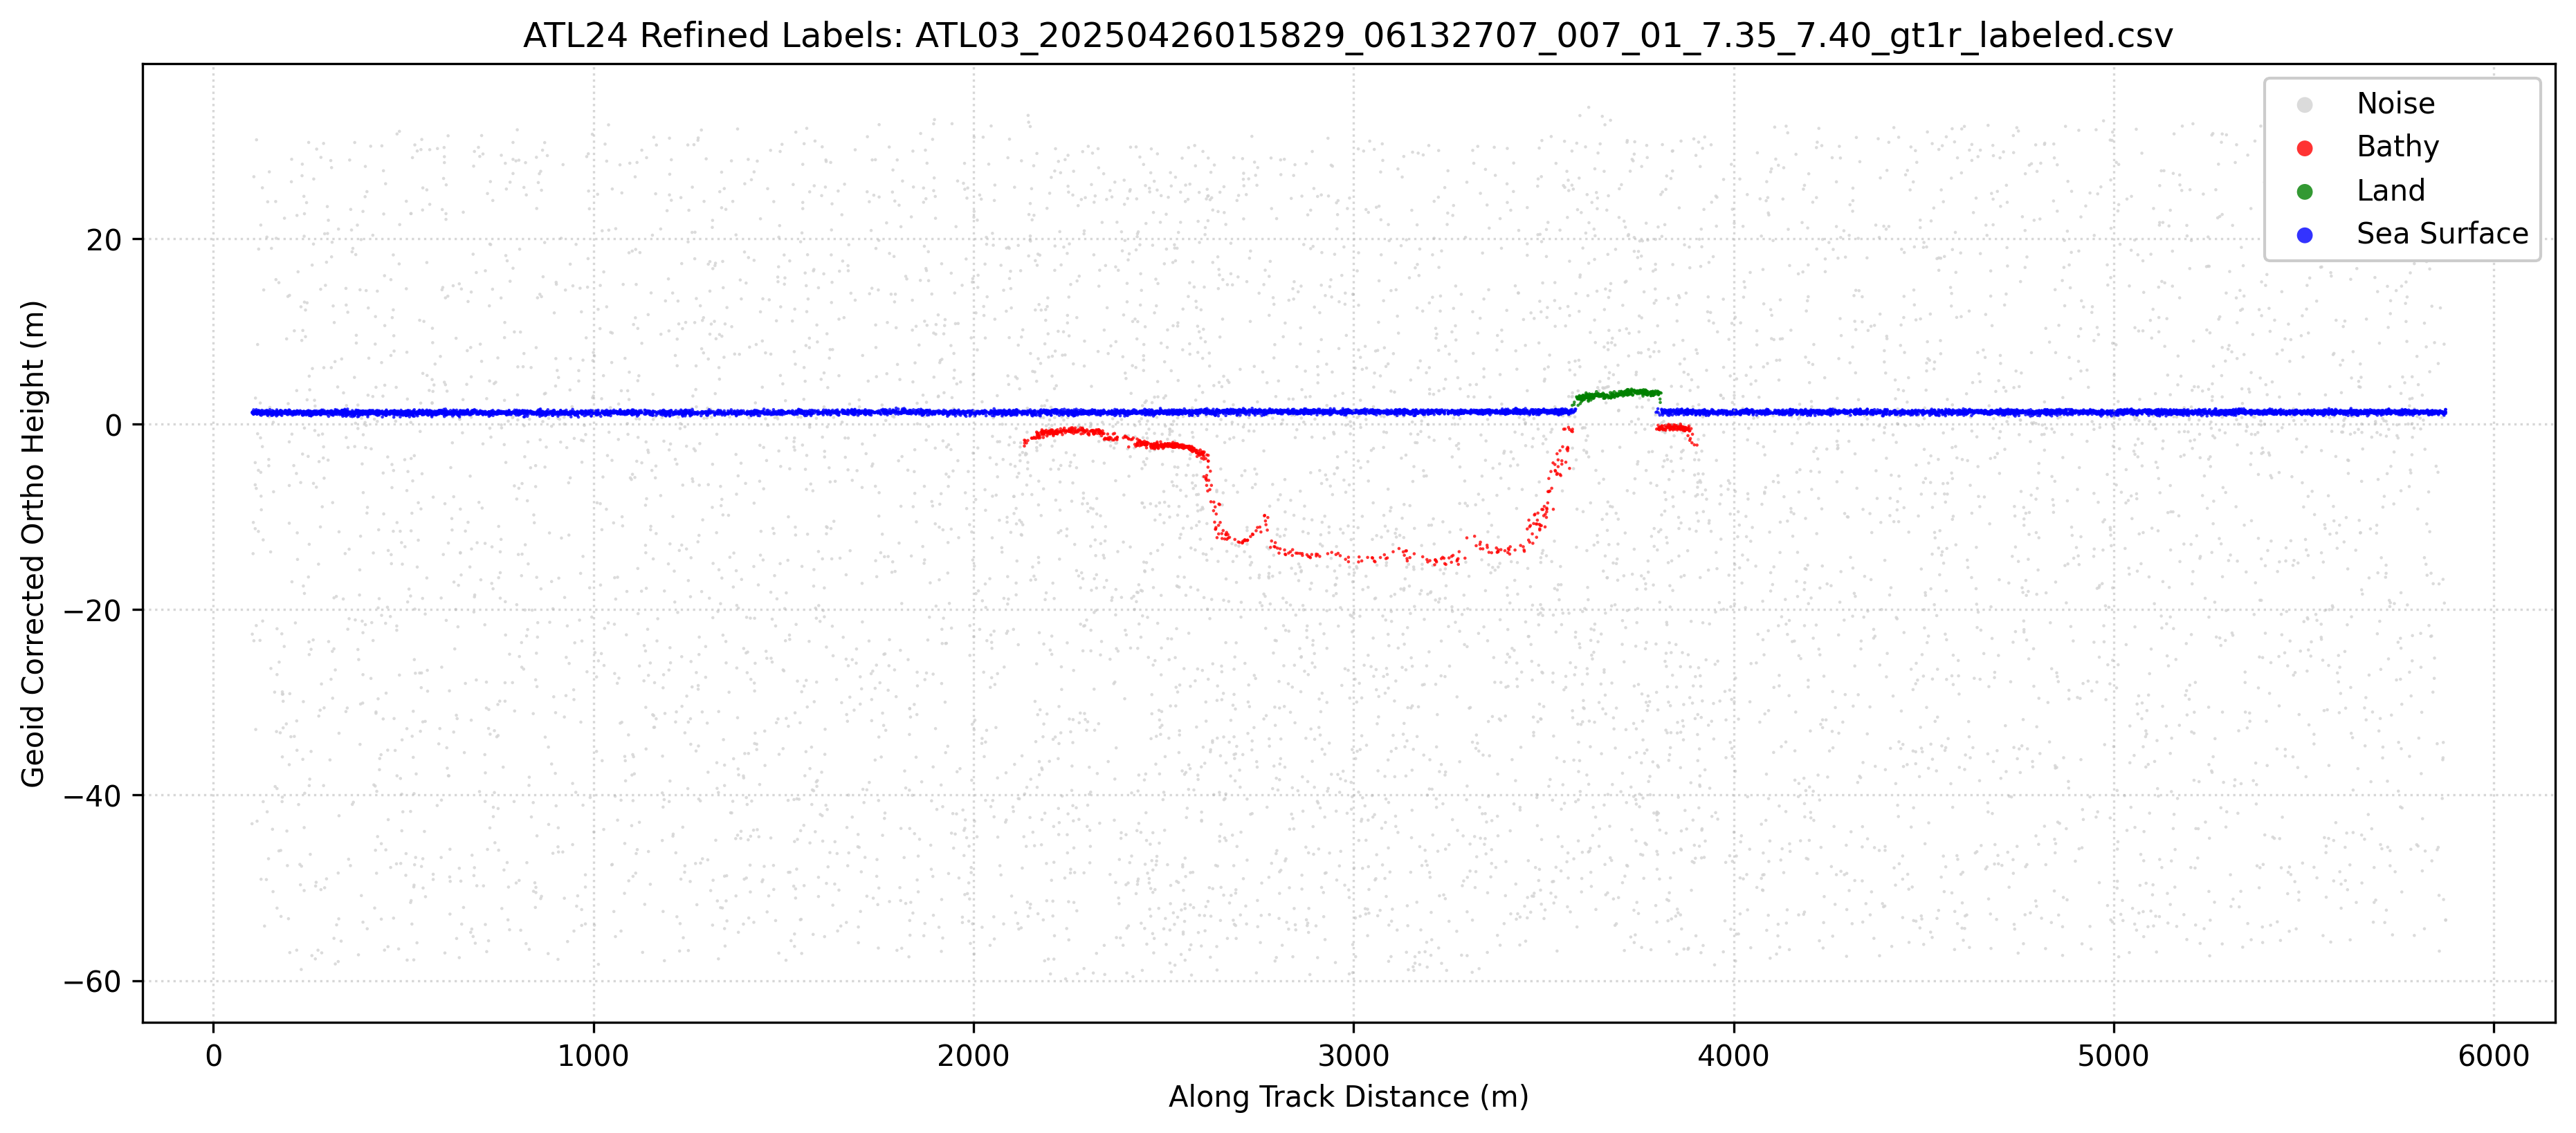

The data file committed next to this chart (first rows):
Delta_Time_Rel, Along_Track_Dist, Latitude, Longitude, WGS84_Ellipsoid_Height, Confidence, Classification, labels, Geoid_Corrected_Ortho_Height
0.0145, 101.5, 7.403, 113.8, -9.267, 0, 0, 0, -43.09
0.0146, 102.2, 7.403, 113.8, 35.11, 0, 0, 1, 1.291
0.0146, 102.2, 7.403, 113.8, 35.03, 0, 0, 1, 1.204
0.0146, 102.2, 7.403, 113.8, 11.18, 0, 0, 0, -22.64
0.0147, 102.9, 7.403, 113.8, 35.1, 0, 0, 1, 1.277
0.0147, 102.9, 7.403, 113.8, 35.16, 0, 0, 1, 1.338
0.0149, 104.3, 7.403, 113.8, 19.87, 0, 0, 0, -13.96
0.0149, 104.3, 7.403, 113.8, 35.01, 0, 0, 1, 1.183
0.015, 105, 7.403, 113.8, 35.19, 0, 0, 1, 1.361
0.015, 105, 7.403, 113.8, 23.23, 0, 0, 0, -10.59
0.015, 105, 7.403, 113.8, 34.93, 0, 0, 1, 1.109
0.0151, 105.7, 7.403, 113.8, 34.99, 0, 0, 1, 1.165
0.0151, 105.7, 7.403, 113.8, 35.38, 0, 0, 1, 1.56
0.0151, 105.7, 7.403, 113.8, 34.9, 0, 0, 1, 1.076
0.0151, 105.7, 7.403, 113.8, 35.1, 0, 0, 1, 1.276
0.0152, 106.4, 7.403, 113.8, 60.53, 0, 0, 0, 26.7
0.0152, 106.4, 7.403, 113.8, 35.11, 0, 0, 1, 1.291
0.0152, 106.4, 7.403, 113.8, 10.47, 0, 0, 0, -23.35
0.0154, 107.8, 7.403, 113.8, 35.06, 0, 0, 1, 1.231
0.0154, 107.8, 7.403, 113.8, 35.15, 0, 0, 1, 1.329
0.0154, 107.8, 7.403, 113.8, 35.1, 0, 0, 1, 1.275
0.0157, 109.9, 7.403, 113.8, 35.24, 0, 0, 1, 1.413
0.0157, 109.9, 7.403, 113.8, 27.3, 0, 0, 0, -6.529
0.0157, 109.9, 7.403, 113.8, 22.56, 0, 0, 0, -11.26
0.0157, 109.9, 7.403, 113.8, 29.68, 0, 0, 0, -4.139
0.0157, 109.9, 7.403, 113.8, 34.99, 0, 0, 1, 1.164
0.0157, 109.9, 7.403, 113.8, 34.98, 0, 0, 1, 1.159
0.0158, 110.6, 7.403, 113.8, 35.02, 0, 0, 1, 1.195
0.0158, 110.6, 7.403, 113.8, 36.65, 0, 0, 0, 2.825
0.0159, 111.3, 7.403, 113.8, 35.03, 0, 0, 1, 1.207
0.0159, 111.3, 7.403, 113.8, 0.9017, 0, 0, 0, -32.92
0.0161, 112.7, 7.403, 113.8, 35.06, 0, 0, 1, 1.236
0.0161, 112.7, 7.403, 113.8, 26.9, 0, 0, 0, -6.92
0.0161, 112.7, 7.403, 113.8, 35.22, 0, 0, 1, 1.399
0.0161, 112.7, 7.403, 113.8, 35.41, 0, 0, 1, 1.582
0.0161, 112.7, 7.403, 113.8, 35.09, 0, 0, 1, 1.266
0.0161, 112.7, 7.403, 113.8, 12.11, 0, 0, 0, -21.72
0.0162, 113.4, 7.403, 113.8, 64.51, 0, 0, 0, 30.68
0.0162, 113.4, 7.403, 113.8, 34.96, 0, 0, 1, 1.133
0.0162, 113.4, 7.403, 113.8, 35.23, 0, 0, 1, 1.409
0.0163, 114.1, 7.403, 113.8, 35.22, 0, 0, 1, 1.396
0.0163, 114.1, 7.403, 113.8, 34.95, 0, 0, 1, 1.126
0.0164, 114.8, 7.403, 113.8, 34.91, 0, 0, 1, 1.084
0.0164, 114.8, 7.403, 113.8, -8.99, 0, 0, 0, -42.81
0.0165, 115.5, 7.403, 113.8, 35.14, 0, 0, 1, 1.312
0.0166, 116.2, 7.403, 113.8, 42.43, 0, 0, 0, 8.604
0.0166, 116.2, 7.403, 113.8, 35.09, 0, 0, 1, 1.27
0.0166, 116.2, 7.403, 113.8, 32.8, 0, 0, 0, -1.024
0.0167, 116.9, 7.403, 113.8, 34.98, 0, 0, 1, 1.16
0.0167, 116.9, 7.403, 113.8, 35.16, 0, 0, 1, 1.337
0.0168, 117.6, 7.403, 113.8, 35.07, 0, 0, 1, 1.245
0.0168, 117.6, 7.403, 113.8, 35.24, 0, 0, 1, 1.412
0.0169, 118.3, 7.403, 113.8, 28.85, 0, 0, 0, -4.97
0.0169, 118.3, 7.403, 113.8, 22.26, 0, 0, 0, -11.56
0.017, 119, 7.403, 113.8, 52.72, 0, 0, 0, 18.9
0.017, 119, 7.403, 113.8, 35.33, 0, 0, 1, 1.504
0.017, 119, 7.403, 113.8, 35.03, 0, 0, 1, 1.201
0.0172, 120.4, 7.403, 113.8, 35.21, 0, 0, 1, 1.383
0.0173, 121.1, 7.403, 113.8, 35.04, 0, 0, 1, 1.216
0.0173, 121.1, 7.403, 113.8, 35.17, 0, 0, 1, 1.343
... 16,751 more rows
